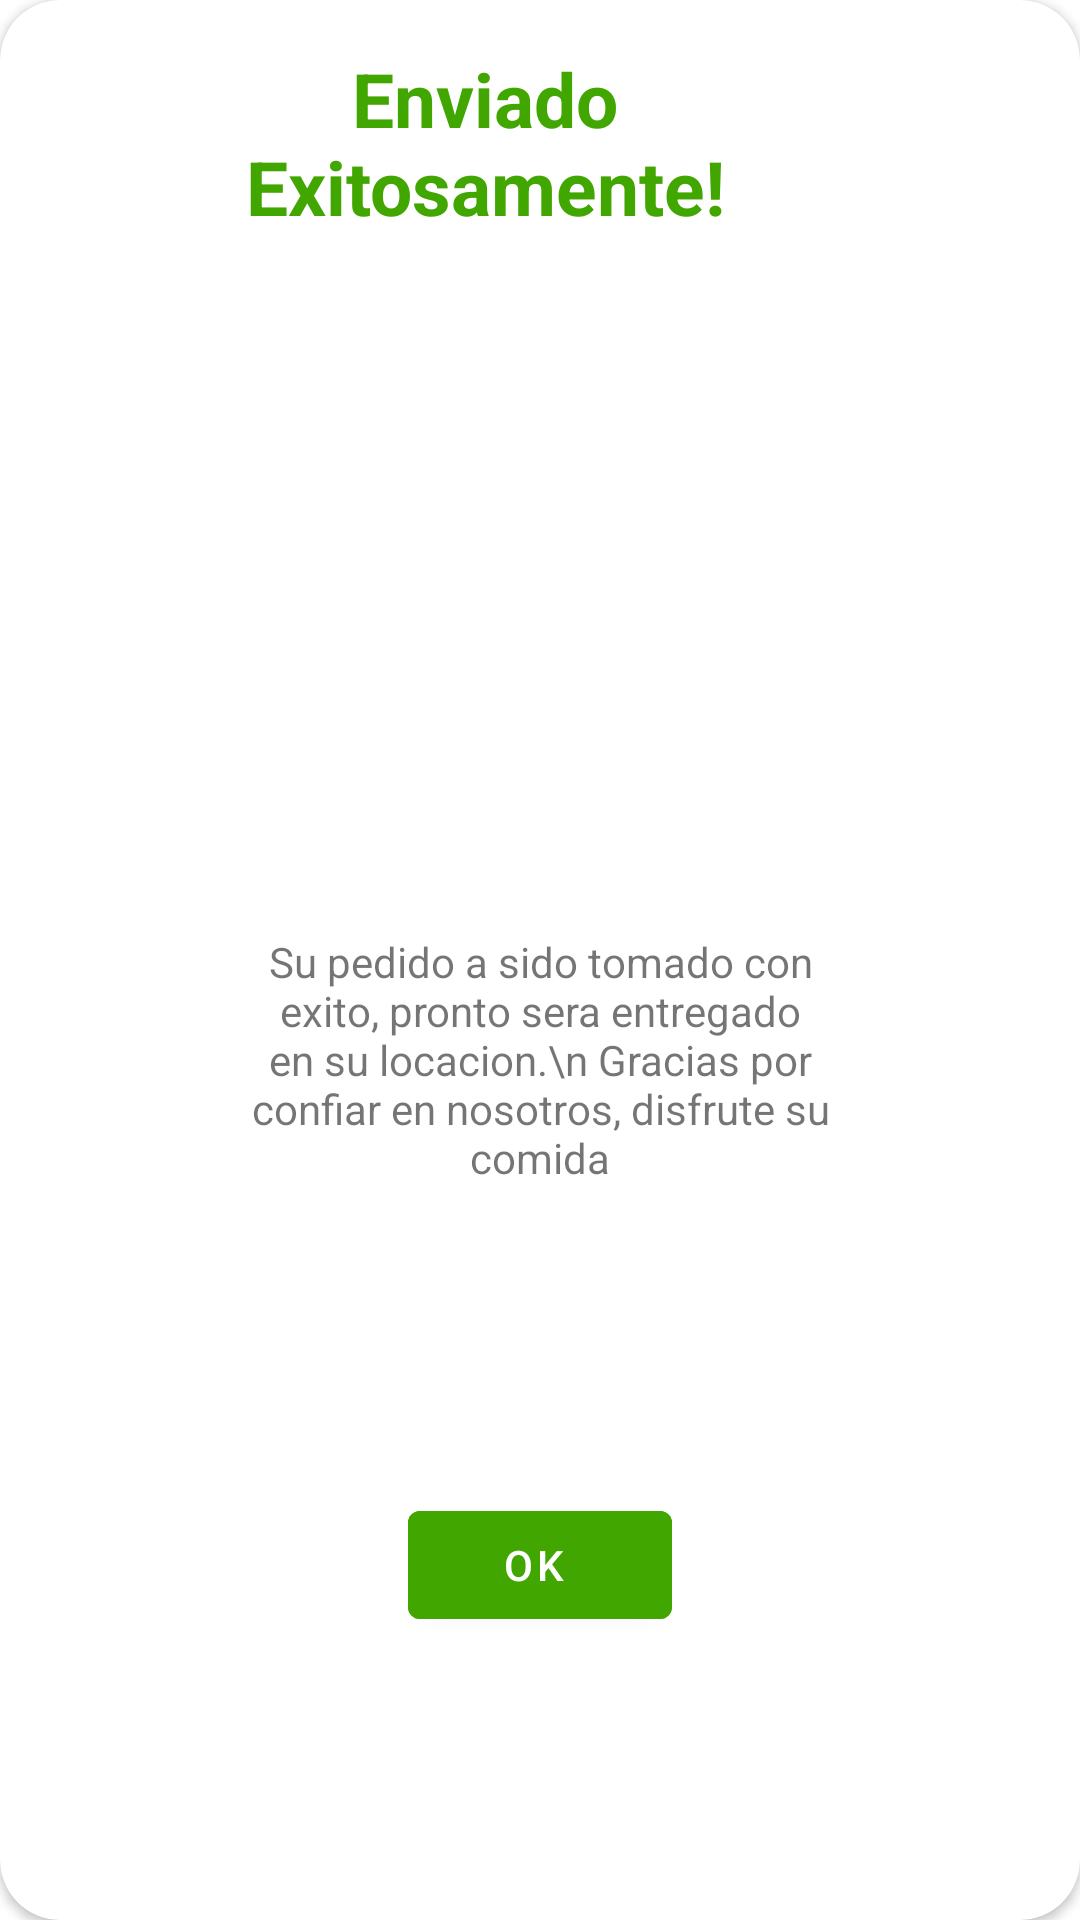

Android layout source for this screen:
<!-- AndroidManifest.xml: application theme Theme.WorldSkillsComida -->
<!-- res/layout/dialog_pedido.xml -->
<?xml version="1.0" encoding="utf-8"?>
<androidx.constraintlayout.widget.ConstraintLayout xmlns:android="http://schemas.android.com/apk/res/android"
    xmlns:app="http://schemas.android.com/apk/res-auto"
    xmlns:tools="http://schemas.android.com/tools"
    android:layout_width="400dp"
    android:layout_height="700dp"
    android:layout_gravity="center"
    android:background="@color/tranparente"
    >

    <androidx.cardview.widget.CardView
        android:layout_width="match_parent"
        android:layout_height="match_parent"
        android:elevation="20dp"
        app:cardCornerRadius="20dp">

        <androidx.constraintlayout.widget.ConstraintLayout
            android:layout_width="match_parent"
            android:layout_height="match_parent">


            <TextView
                android:id="@+id/textView5"
                android:layout_width="250dp"
                android:layout_height="wrap_content"
                android:layout_marginStart="5dp"
                android:layout_marginTop="16dp"
                android:text="Enviado Exitosamente!"
                android:textAlignment="center"
                android:textColor="@color/verde"
                android:textSize="25sp"
                android:textStyle="bold"
                app:layout_constraintEnd_toStartOf="@+id/imgClose"
                app:layout_constraintStart_toStartOf="parent"
                app:layout_constraintTop_toTopOf="parent" />

            <ImageView
                android:id="@+id/imgClose"
                android:layout_width="wrap_content"
                android:layout_height="wrap_content"
                android:layout_marginStart="5dp"
                android:layout_marginTop="24dp"
                android:layout_marginEnd="5dp"
                app:layout_constraintEnd_toEndOf="parent"
                app:layout_constraintStart_toEndOf="@+id/textView5"
                app:layout_constraintTop_toTopOf="parent"
                app:srcCompat="@drawable/ic_baseline_close_24" />

            <ImageView
                android:id="@+id/imageView5"
                android:layout_width="200dp"
                android:layout_height="200dp"
                android:layout_marginTop="16dp"
                app:layout_constraintEnd_toEndOf="parent"
                app:layout_constraintStart_toStartOf="parent"
                app:layout_constraintTop_toBottomOf="@+id/textView5"
                app:srcCompat="@drawable/pedido_enviado" />

            <com.google.android.material.button.MaterialButton
                android:id="@+id/ButtonOk"
                android:layout_width="wrap_content"
                android:layout_height="wrap_content"
                android:layout_marginTop="16dp"
                android:layout_marginBottom="8dp"
                android:backgroundTint="@color/verde"
                android:text="OK
"
                app:layout_constraintBottom_toBottomOf="parent"
                app:layout_constraintEnd_toEndOf="parent"
                app:layout_constraintStart_toStartOf="parent"
                app:layout_constraintTop_toBottomOf="@+id/textView6" />

            <TextView
                android:id="@+id/textView6"
                android:layout_width="200dp"
                android:layout_height="wrap_content"
                android:layout_marginStart="5dp"
                android:layout_marginTop="16dp"
                android:layout_marginEnd="5dp"
                android:text="Su pedido a sido tomado con exito, pronto sera entregado en su locacion.\n Gracias por confiar en nosotros, disfrute su comida"
                android:textAlignment="center"
                app:layout_constraintEnd_toEndOf="parent"
                app:layout_constraintStart_toStartOf="parent"
                app:layout_constraintTop_toBottomOf="@+id/imageView5" />

        </androidx.constraintlayout.widget.ConstraintLayout>


    </androidx.cardview.widget.CardView>


</androidx.constraintlayout.widget.ConstraintLayout>
<!-- resources referenced by this layout -->
<resources>
  <color name="tranparente">#00FFFFFF</color>
  <color name="verde">#41A700</color>
  <style name="Theme.WorldSkillsComida" parent="Theme.MaterialComponents.DayNight.DarkActionBar">
          
          <item name="colorPrimary">@color/orange_200</item>
          <item name="colorPrimaryVariant">@color/orange_700</item>
          <item name="colorOnPrimary">@color/white</item>
          
          <item name="colorSecondary">@color/yellow_200</item>
          <item name="colorSecondaryVariant">@color/yellow_700</item>
          <item name="colorOnSecondary">@color/black</item>
          
          <item name="android:statusBarColor" tools:targetApi="l">?attr/colorPrimaryVariant</item>
          
      </style>
  <color name="orange_200">#ff7539</color>
  <color name="orange_700">#c30000</color>
  <color name="white">#FFFFFFFF</color>
  <color name="yellow_200">#DA9D03</color>
  <color name="yellow_700">#876101</color>
  <color name="black">#FF000000</color>
</resources>
